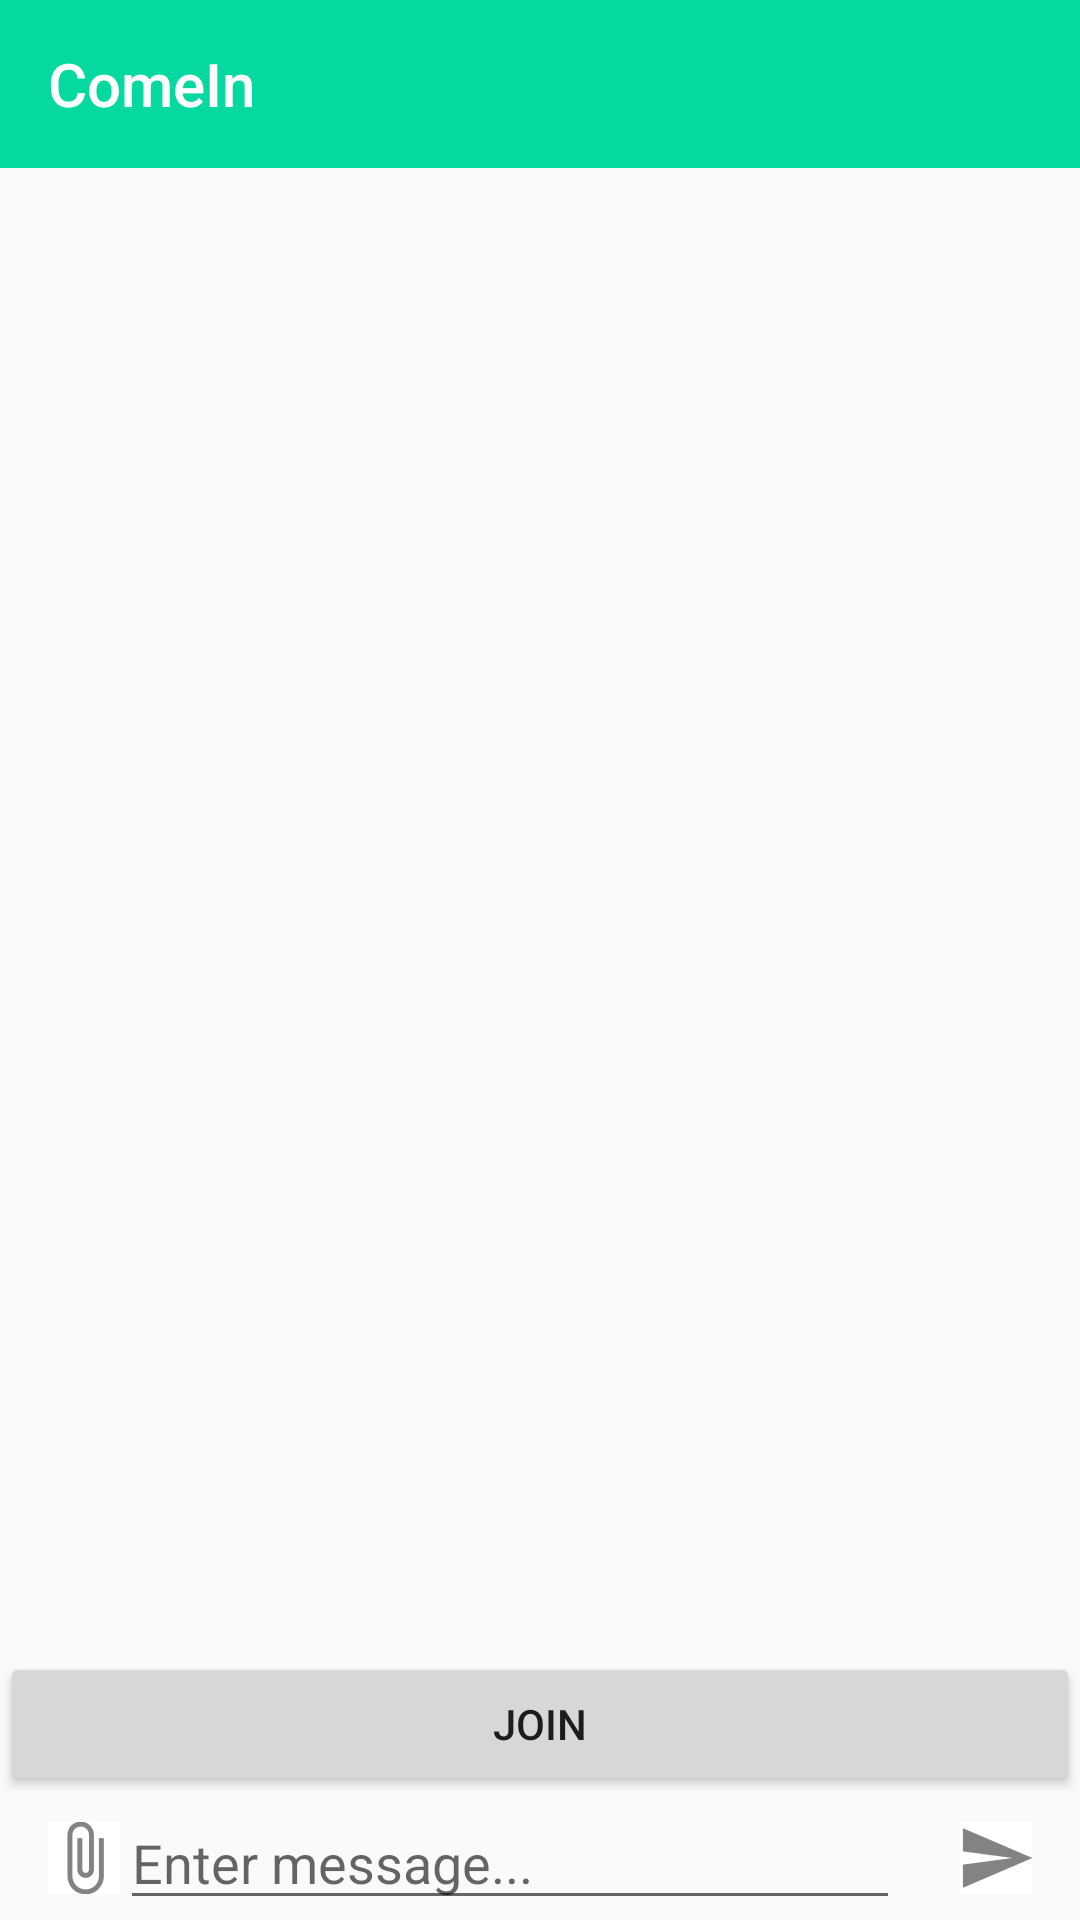

The Android layout XML behind this screen, and the referenced resources:
<!-- AndroidManifest.xml: application theme AppTheme -->
<!-- res/layout/fragment_main.xml -->
<LinearLayout
        xmlns:android="http://schemas.android.com/apk/res/android"
        xmlns:tools="http://schemas.android.com/tools"
        android:layout_width="match_parent"
        android:layout_height="match_parent" xmlns:app="http://schemas.android.com/apk/res-auto"
        android:orientation="vertical">
    <androidx.appcompat.widget.Toolbar
            android:layout_width="match_parent"
            android:layout_height="wrap_content"
            android:background="#05d9a0"
            android:id="@+id/toolbar_chat"
            android:theme="@style/ThemeOverlay.AppCompat.Dark.ActionBar"
            app:title="ComeIn">
    </androidx.appcompat.widget.Toolbar>
    <androidx.recyclerview.widget.RecyclerView
            android:id="@+id/messages"
            android:layout_width="match_parent"
            android:layout_height="0dp"
            android:layout_weight="1"
            android:paddingLeft="@dimen/activity_horizontal_margin"
            android:paddingRight="@dimen/activity_horizontal_margin"
            android:scrollbars="vertical"
            android:scrollbarStyle="outsideOverlay"/>
    <Button
        android:layout_width="match_parent"
        android:layout_height="wrap_content"
        android:id="@+id/joinGroup"
        android:text="Join"
    />
    <LinearLayout
            android:layout_width="match_parent"
            android:layout_height="wrap_content"
            android:paddingLeft="@dimen/activity_horizontal_margin"
            android:paddingRight="@dimen/activity_horizontal_margin"
            android:orientation="horizontal"
            android:gravity="center_vertical">
        <ImageButton
                android:id="@+id/ib_attach_file"
                android:layout_width="wrap_content"
                android:layout_height="wrap_content"
                android:src="@drawable/ic_attachment"
                android:background="@color/white"
                android:contentDescription="Attachment"/>

        <EditText
                android:id="@+id/message_input"
                android:layout_width="0dp"
                android:layout_height="wrap_content"
                android:layout_weight="1"
                android:hint="Enter message..."
                android:imeActionId="63"
                android:imeActionLabel="@string/action_send"
                android:imeOptions="actionSend"
                android:inputType="text"
                android:maxLines="1"
                android:singleLine="true" android:autofillHints="" tools:ignore="UnusedAttribute"/>

        <ImageButton
                android:id="@+id/ib_send_message"
                android:layout_width="wrap_content"
                android:layout_height="wrap_content"
                android:src="@drawable/ic_send"
                android:layout_marginStart="20sp"
                android:background="@color/white"
                android:contentDescription="@string/action_send"/>

    </LinearLayout>

</LinearLayout>
<!-- resources referenced by this layout -->
<resources>
  <color name="white">#FFFFFF</color>
  <dimen name="activity_horizontal_margin">16dp</dimen>
  <!-- drawable ic_attachment: png bitmap (drawable-hdpi, 582 bytes) -->
  <!-- drawable ic_send: png bitmap (drawable-hdpi, 351 bytes) -->
  <string name="action_send">Send</string>
  <style name="AppTheme" parent="Theme.AppCompat.Light.NoActionBar">
          
          <item name="colorPrimary">@color/colorPrimary</item>
          <item name="colorPrimaryDark">@color/colorPrimaryDark</item>
          <item name="colorAccent">@color/colorAccent</item>
      </style>
  <color name="colorPrimary">#1de9b6</color>
  <color name="colorPrimaryDark">#004d40</color>
  <color name="colorAccent">#1de9b6</color>
</resources>
